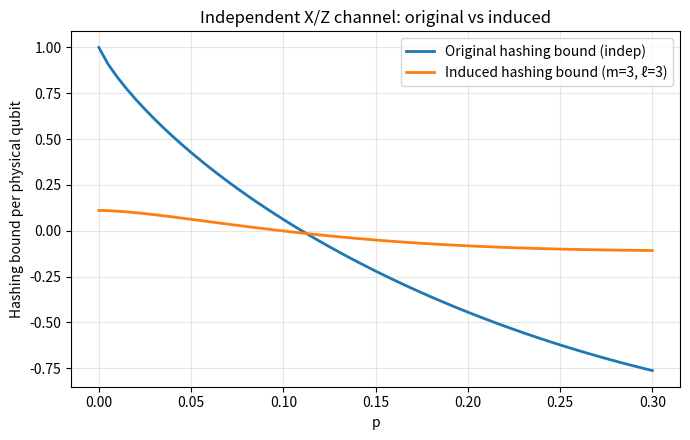
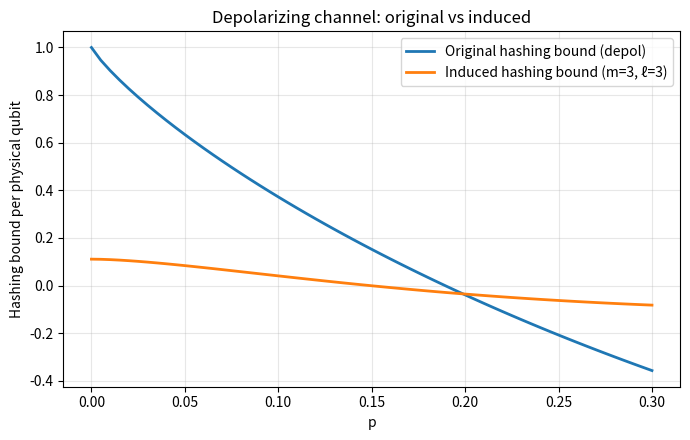

Recreate these plots in Python, in order.
#!/usr/bin/env python3
# -*- coding: utf-8 -*-
"""
Full repetition (CSS/Shor) induced channel via two-stage maps:
   p  --T^X_m-->  p^(m)  --T^Z_ell-->  p_bar
where T^Z_ell is implemented by swapping X<->Z, applying T^X_ell, then swapping back.

We support:
  - Generic input p = (pI, pX, pZ, pY)
  - Independent X/Z channel with parameter p in [0,1]: U,V ~ Bern(p),  X^U Z^V
  - Depolarizing channel with parameter p in [0,1]: (pX,pY,pZ) = (p/3,p/3,p/3), pI=1-p

We compute:
  Hashing(original) = 1 - H(p)               (rate per physical qubit)
  Hashing(induced)  = (1 - H(p_bar)) / (m*l) (rate per physical qubit for the inner [[m*l,1]] code)

We also sweep p and plot both bounds for independent and depolarizing families.

[redacted]
"""

import math
import numpy as np
import matplotlib.pyplot as plt


# ---------------------------
# Utilities
# ---------------------------

def entropy_base2(pvec):
    """
    Shannon entropy H(p) = - sum_i p_i log2 p_i, ignoring zero terms.
    pvec: iterable of probabilities (should sum ~ 1)
    """
    h = 0.0
    for x in pvec:
        if x > 0.0:
            h -= x * math.log2(x)
    return h

def normalize4(p):
    """
    Ensure numerical normalization of a 4-tuple.
    """
    s = sum(p)
    if s == 0.0:
        # pathological, return uniform to avoid NaNs
        return (0.25, 0.25, 0.25, 0.25)
    return tuple(x / s for x in p)


# ---------------------------
# Channels
# ---------------------------

def pauli_channel_independent(p):
    """
    Independent X/Z channel with parameter p in [0,1]:
       U,V ~ Bernoulli(p),  sigma = X^U Z^V.
    Then:
      pI = (1-p)^2
      pX = p(1-p)
      pZ = p(1-p)
      pY = p^2
    Returns 4-tuple (pI, pX, pZ, pY).
    """
    pI = (1 - p) ** 2
    pX = p * (1 - p)
    pZ = p * (1 - p)
    pY = p ** 2
    return normalize4((pI, pX, pZ, pY))

def pauli_channel_depolarizing(p):
    """
    Depolarizing channel with parameter p in [0,1]:
      pX = pY = pZ = p/3, pI = 1 - p
    Returns 4-tuple (pI, pX, pZ, pY).
    """
    pI = 1 - p
    r = p / 3.0
    return normalize4((pI, r, r, r))


# ---------------------------
# Swap X <-> Z
# ---------------------------

def swap_XZ(p):
    """
    Swap labels X and Z in a 4-tuple p = (pI, pX, pZ, pY).
    I and Y remain the same. Returns (pI, pZ, pX, pY).
    """
    pI, pX, pZ, pY = p
    return (pI, pZ, pX, pY)


# ---------------------------
# Single repetition-induced map T^X_m
# ---------------------------

def T_X_m(p, m):
    """
    Single repetition that protects X flips (Z-type checks), of odd length m.
    This is the closed form from our notes:
      Define:
        pIZ_plus  = pI + pZ
        pIZ_minus = pI - pZ
        pXY_plus  = pX + pY
        pXY_minus = pX - pY
      Then for odd m:
        pI_bar = 1/2 [ sum_{i=0..floor(m/2)} C(m,i) (pIZ_plus)^{m-i} (pXY_plus)^i
                        + sum_{i=0..floor(m/2)} C(m,i) (pIZ_minus)^{m-i} (pXY_minus)^i ]
        pZ_bar = 1/2 [ same first sum  - same second sum ]
        pX_bar = 1/2 [ 1 + (pIZ_minus + pXY_minus)^m ] - pI_bar
        pY_bar = 1/2 [ 1 - (pIZ_minus + pXY_minus)^m ] - pZ_bar

    Note:
      - m must be odd for this majority logic (as in the standard derivation).
      - The result is a 4-tuple (pI, pX, pZ, pY).
    """
    if m % 2 != 1:
        raise ValueError("T_X_m: m must be odd for majority-based repetition.")

    pI, pX, pZ, pY = p
    pIZ_plus  = pI + pZ
    pIZ_minus = pI - pZ
    pXY_plus  = pX + pY
    pXY_minus = pX - pY

    half = m // 2

    # Sum over i=0..floor(m/2) of C(m,i) a^{m-i} b^i
    def truncated_binomial(a, b):
        s = 0.0
        for i in range(half + 1):
            s += math.comb(m, i) * (a ** (m - i)) * (b ** i)
        return s

    S_plus  = truncated_binomial(pIZ_plus,  pXY_plus)
    S_minus = truncated_binomial(pIZ_minus, pXY_minus)

    pI_bar = 0.5 * (S_plus + S_minus)
    pZ_bar = 0.5 * (S_plus - S_minus)

    parity_term = (pIZ_minus + pXY_minus) ** m
    pX_bar = 0.5 * (1.0 + parity_term) - pI_bar
    pY_bar = 0.5 * (1.0 - parity_term) - pZ_bar

    return normalize4((pI_bar, pX_bar, pZ_bar, pY_bar))


# ---------------------------
# Two-stage full repetition (CSS/Shor): T^Z_ell ◦ T^X_m
# ---------------------------

def full_repetition_induced(p, m, ell):
    """
    Two-stage (CSS/Shor) repetition induced channel on one logical qubit:
       p ---> p^(m) = T^X_m(p)
         ---> p_bar = T^Z_ell(p^(m)).

    We compute T^Z_ell via:
       T^Z_ell = S^{-1} ◦ T^X_ell ◦ S,
    i.e., swap X<->Z, apply T^X_ell, swap back.
    Both m and ell must be odd.

    Returns: p_bar = (pI_bar, pX_bar, pZ_bar, pY_bar).
    """
    if m % 2 != 1 or ell % 2 != 1:
        raise ValueError("full_repetition_induced: m and ell must be odd.")
    # First stage: X-protection (Z checks)
    p_stage1 = T_X_m(p, m)
    # Second stage: Z-protection (X checks) via swaps
    p_swapped_in  = swap_XZ(p_stage1)
    q             = T_X_m(p_swapped_in, ell)  # apply X-formula
    p_bar         = swap_XZ(q)                # swap back
    #p_bar = p_stage1
    print("Induced channel after X protection: ", p, normalize4(p_stage1))
    return normalize4(p_bar)


# ---------------------------
# Hashing bounds
# ---------------------------

def hashing_bound_original(p):
    """
    Hashing bound (per physical qubit) of the original single-qubit Pauli channel:
      HB_orig = 1 - H(p)
    """
    return 1.0 - entropy_base2(p)

def hashing_bound_induced(p_bar, m, ell):
    """
    Hashing bound (per physical qubit) after the inner [[m*ell, 1]] code:
      HB_induced = (1 - H(p_bar)) / (m*ell)
    """
    n = m * ell
    return (1.0 - entropy_base2(p_bar)) / float(n)


# ---------------------------
# Demonstration / Sweep and Plots
# ---------------------------

def sweep_and_plot(m=3, ell=3, p_min=0.0, p_max=0.3, num=61):
    """
    Sweep p over [p_min, p_max] (num samples) and plot:
      - Independent channel: HB(original) vs HB(induced)
      - Depolarizing channel: HB(original) vs HB(induced)

    Arguments:
      m, ell : odd integers (lengths of the two repetition stages)
      p_min, p_max : range of p
      num : number of sample points
    """
    ps = np.linspace(p_min, p_max, num=num)

    # Storage for curves
    HB_indep_orig = []
    HB_indep_ind  = []

    HB_depol_orig = []
    HB_depol_ind  = []

    tuples_indep = []  # (p, HB_orig, HB_induced)
    tuples_depol = []

    for p in ps:
        # Independent
        p_indep = pauli_channel_independent(p)
        hb_orig_indep = hashing_bound_original(p_indep)
        pbar_indep = full_repetition_induced(p_indep, m, ell)
        hb_ind_indep = hashing_bound_induced(pbar_indep, m, ell)

        HB_indep_orig.append(hb_orig_indep)
        HB_indep_ind.append(hb_ind_indep)
        tuples_indep.append((p, hb_orig_indep, hb_ind_indep))

        # Depolarizing
        p_depol = pauli_channel_depolarizing(p)
        hb_orig_depol = hashing_bound_original(p_depol)
        pbar_depol = full_repetition_induced(p_depol, m, ell)
        hb_ind_depol = hashing_bound_induced(pbar_depol, m, ell)

        HB_depol_orig.append(hb_orig_depol)
        HB_depol_ind.append(hb_ind_depol)
        tuples_depol.append((p, hb_orig_depol, hb_ind_depol))

    # Print a few sample tuples
    print("\nSample tuples (Independent channel): (p, HB_original, HB_induced)")
    for row in tuples_indep[::max(1, len(tuples_indep)//5)]:
        print(row)

    print("\nSample tuples (Depolarizing channel): (p, HB_original, HB_induced)")
    for row in tuples_depol[::max(1, len(tuples_depol)//5)]:
        print(row)

    # Plot: Independent
    plt.figure(figsize=(7, 4.5))
    plt.plot(ps, HB_indep_orig, label="Original hashing bound (indep)", linewidth=2)
    plt.plot(ps, HB_indep_ind,  label=f"Induced hashing bound (m={m}, ℓ={ell})", linewidth=2)
    plt.xlabel("p")
    plt.ylabel("Hashing bound per physical qubit")
    plt.title("Independent X/Z channel: original vs induced")
    plt.grid(True, alpha=0.3)
    plt.legend()
    plt.tight_layout()

    # Plot: Depolarizing
    plt.figure(figsize=(7, 4.5))
    plt.plot(ps, HB_depol_orig, label="Original hashing bound (depol)", linewidth=2)
    plt.plot(ps, HB_depol_ind,  label=f"Induced hashing bound (m={m}, ℓ={ell})", linewidth=2)
    plt.xlabel("p")
    plt.ylabel("Hashing bound per physical qubit")
    plt.title("Depolarizing channel: original vs induced")
    plt.grid(True, alpha=0.3)
    plt.legend()
    plt.tight_layout()

    plt.show()


# ---------------------------
# Main (example)
# ---------------------------

if __name__ == "__main__":
    # Example: Shor-style two-stage repetition with m=3 (X-protection), ell=3 (Z-protection)
    m = 3
    ell = 3

    # Show a single p example for each channel family
    p_example = 0.1
    p_indep = pauli_channel_independent(p_example)
    p_depol = pauli_channel_depolarizing(p_example)

    print("Single example at p = 0.1")
    print("Independent channel p:", p_indep)
    pbar_indep = full_repetition_induced(p_indep, m, ell)
    print("Induced (indep) p̄:", pbar_indep)
    print("HB(original, indep) =", hashing_bound_original(p_indep))
    print("HB(induced,  indep) =", hashing_bound_induced(pbar_indep, m, ell))

    print("\nDepolarizing channel p:", p_depol)
    pbar_depol = full_repetition_induced(p_depol, m, ell)
    print("Induced (depol) p̄:", pbar_depol)
    print("HB(original, depol) =", hashing_bound_original(p_depol))
    print("HB(induced,  depol) =", hashing_bound_induced(pbar_depol, m, ell))

    # Sweep and plot
    sweep_and_plot(m=m, ell=ell, p_min=0.0, p_max=0.3, num=61)
